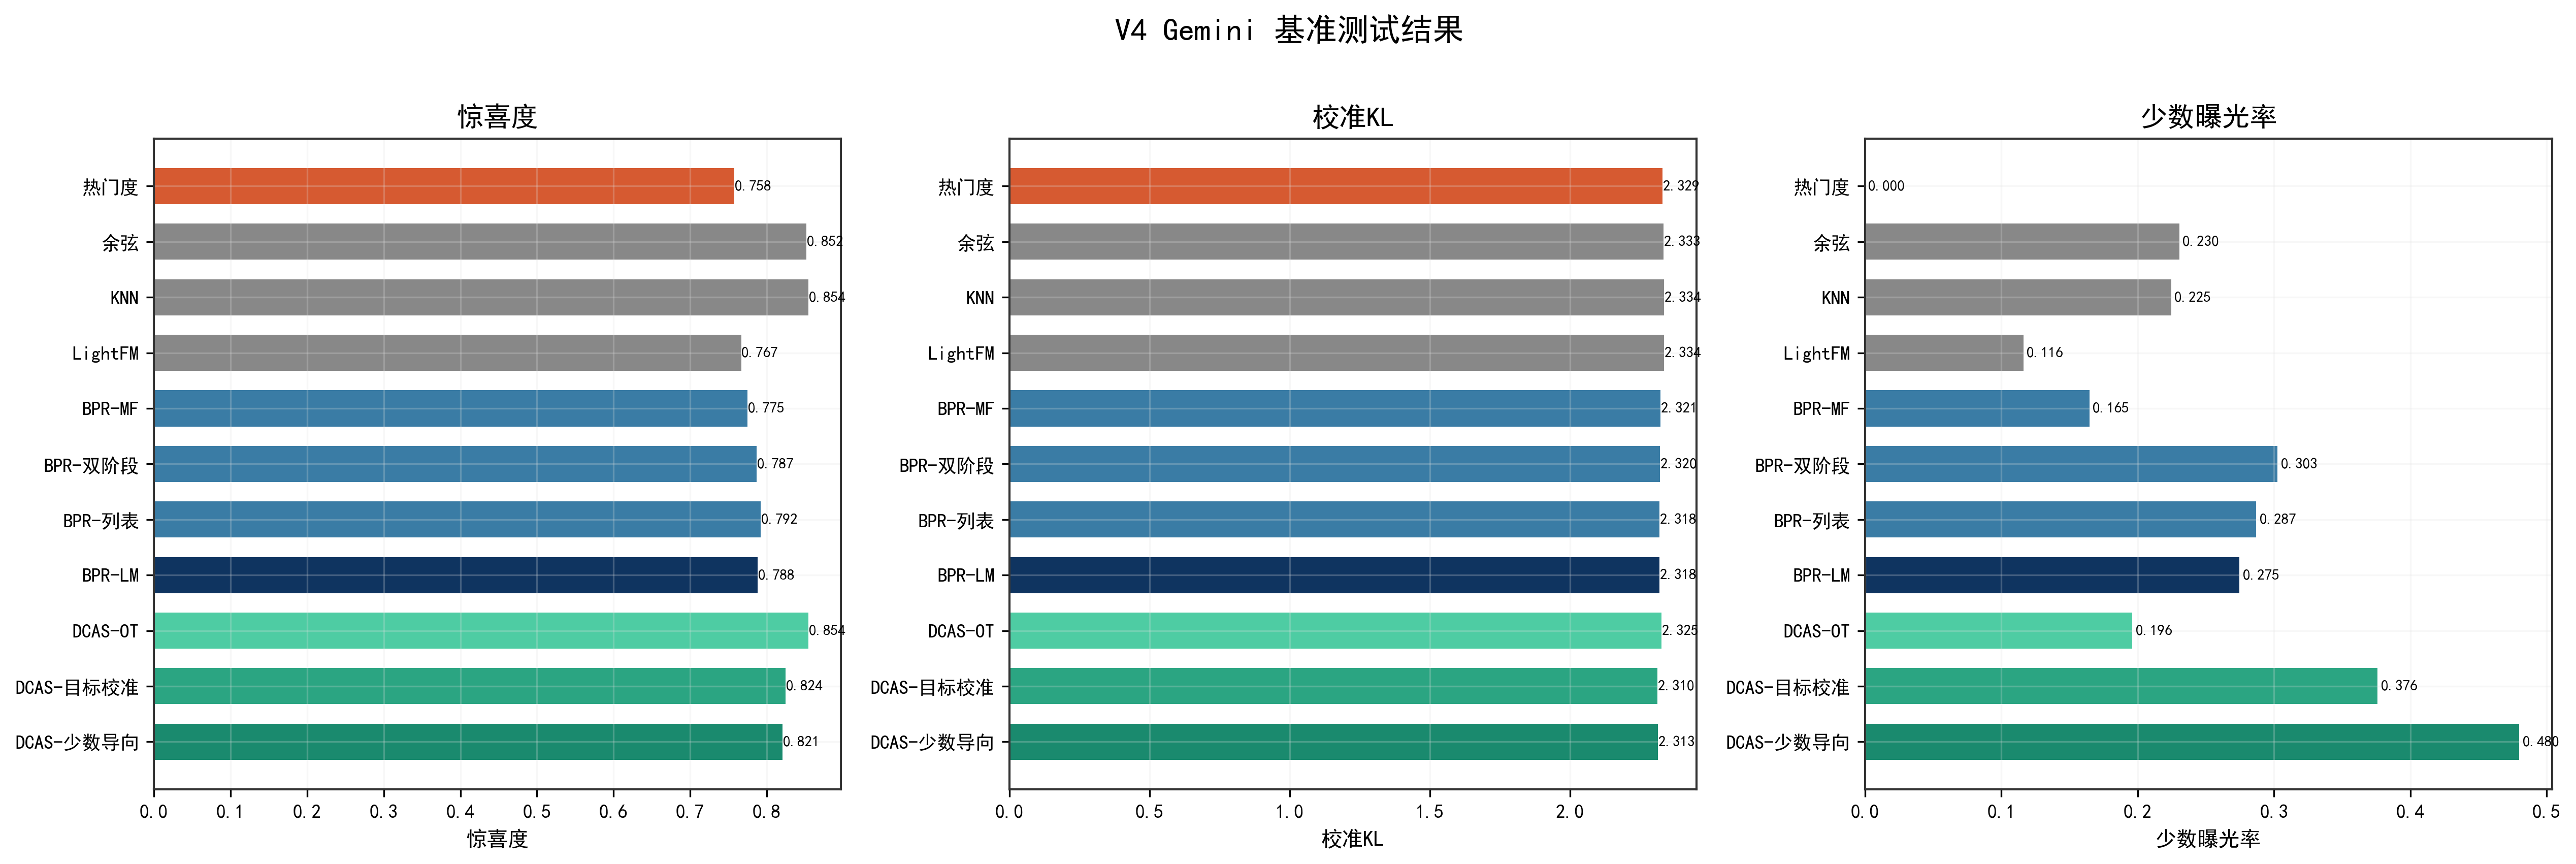

The table this chart was drawn from, first rows:
method, serendipity_mean, cultural_calibration_kl_mean, minority_exposure_at_k_mean
popularity, 0.7576, 2.329, 0.0
cosine, 0.8517, 2.333, 0.2305
knn, 0.8542, 2.334, 0.2246
lightfm_like, 0.7666, 2.334, 0.1162
bpr_mf, 0.7747, 2.321, 0.1645
bpr_two_stage_hybrid, 0.787, 2.32, 0.3025
bpr_listwise_hybrid, 0.7922, 2.318, 0.2868
bpr_lambdamart_hybrid, 0.7884, 2.318, 0.2746
dcas_full_ot, 0.8543, 2.325, 0.196
dcas_full_ot_calibrated_target, 0.8245, 2.31, 0.376
dcas_full_ot_calibrated_minor, 0.8209, 2.313, 0.48
